Photos from the image-classification dataset "data" in the GitHub repository tejass2387/livertumordetection. Its 2 classes are: no tumor, tumor.

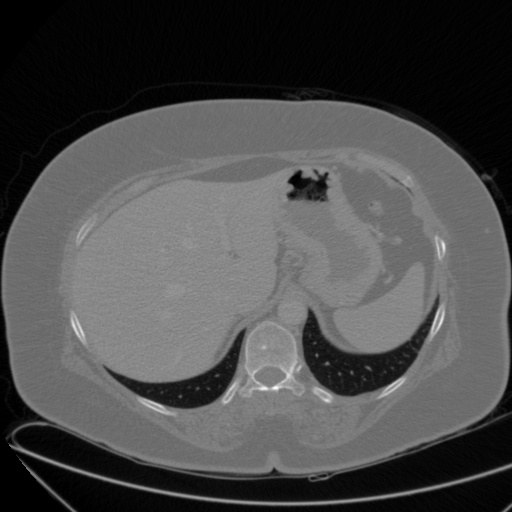
Label: no tumor

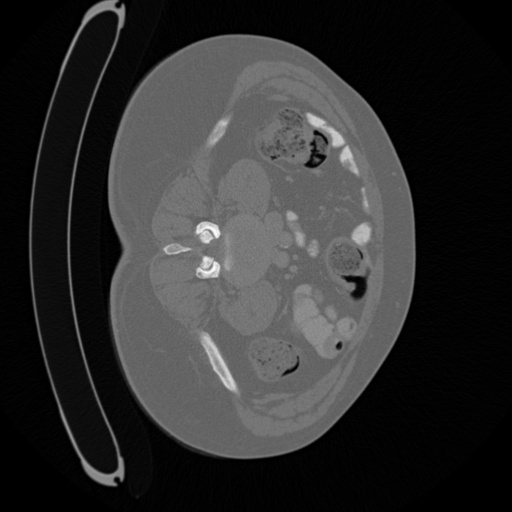
Label: tumor

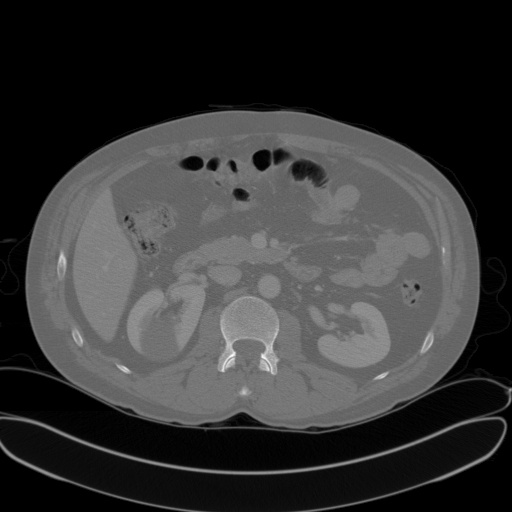
Label: no tumor

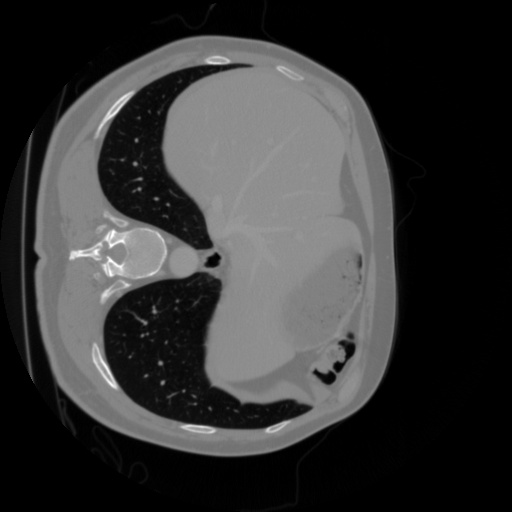
Label: tumor

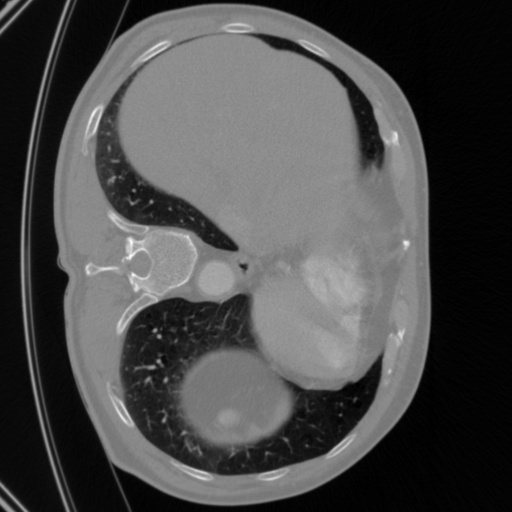
Label: tumor

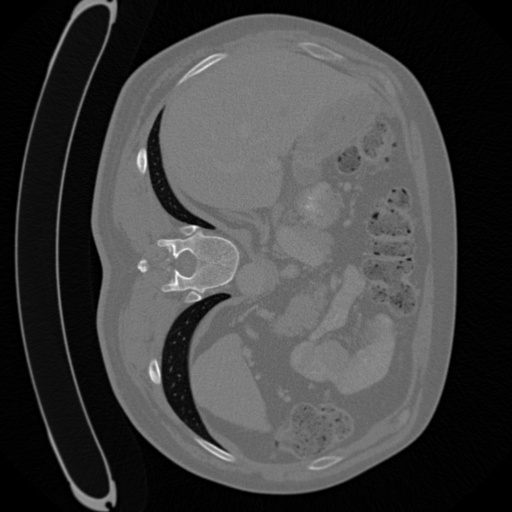
Label: tumor
